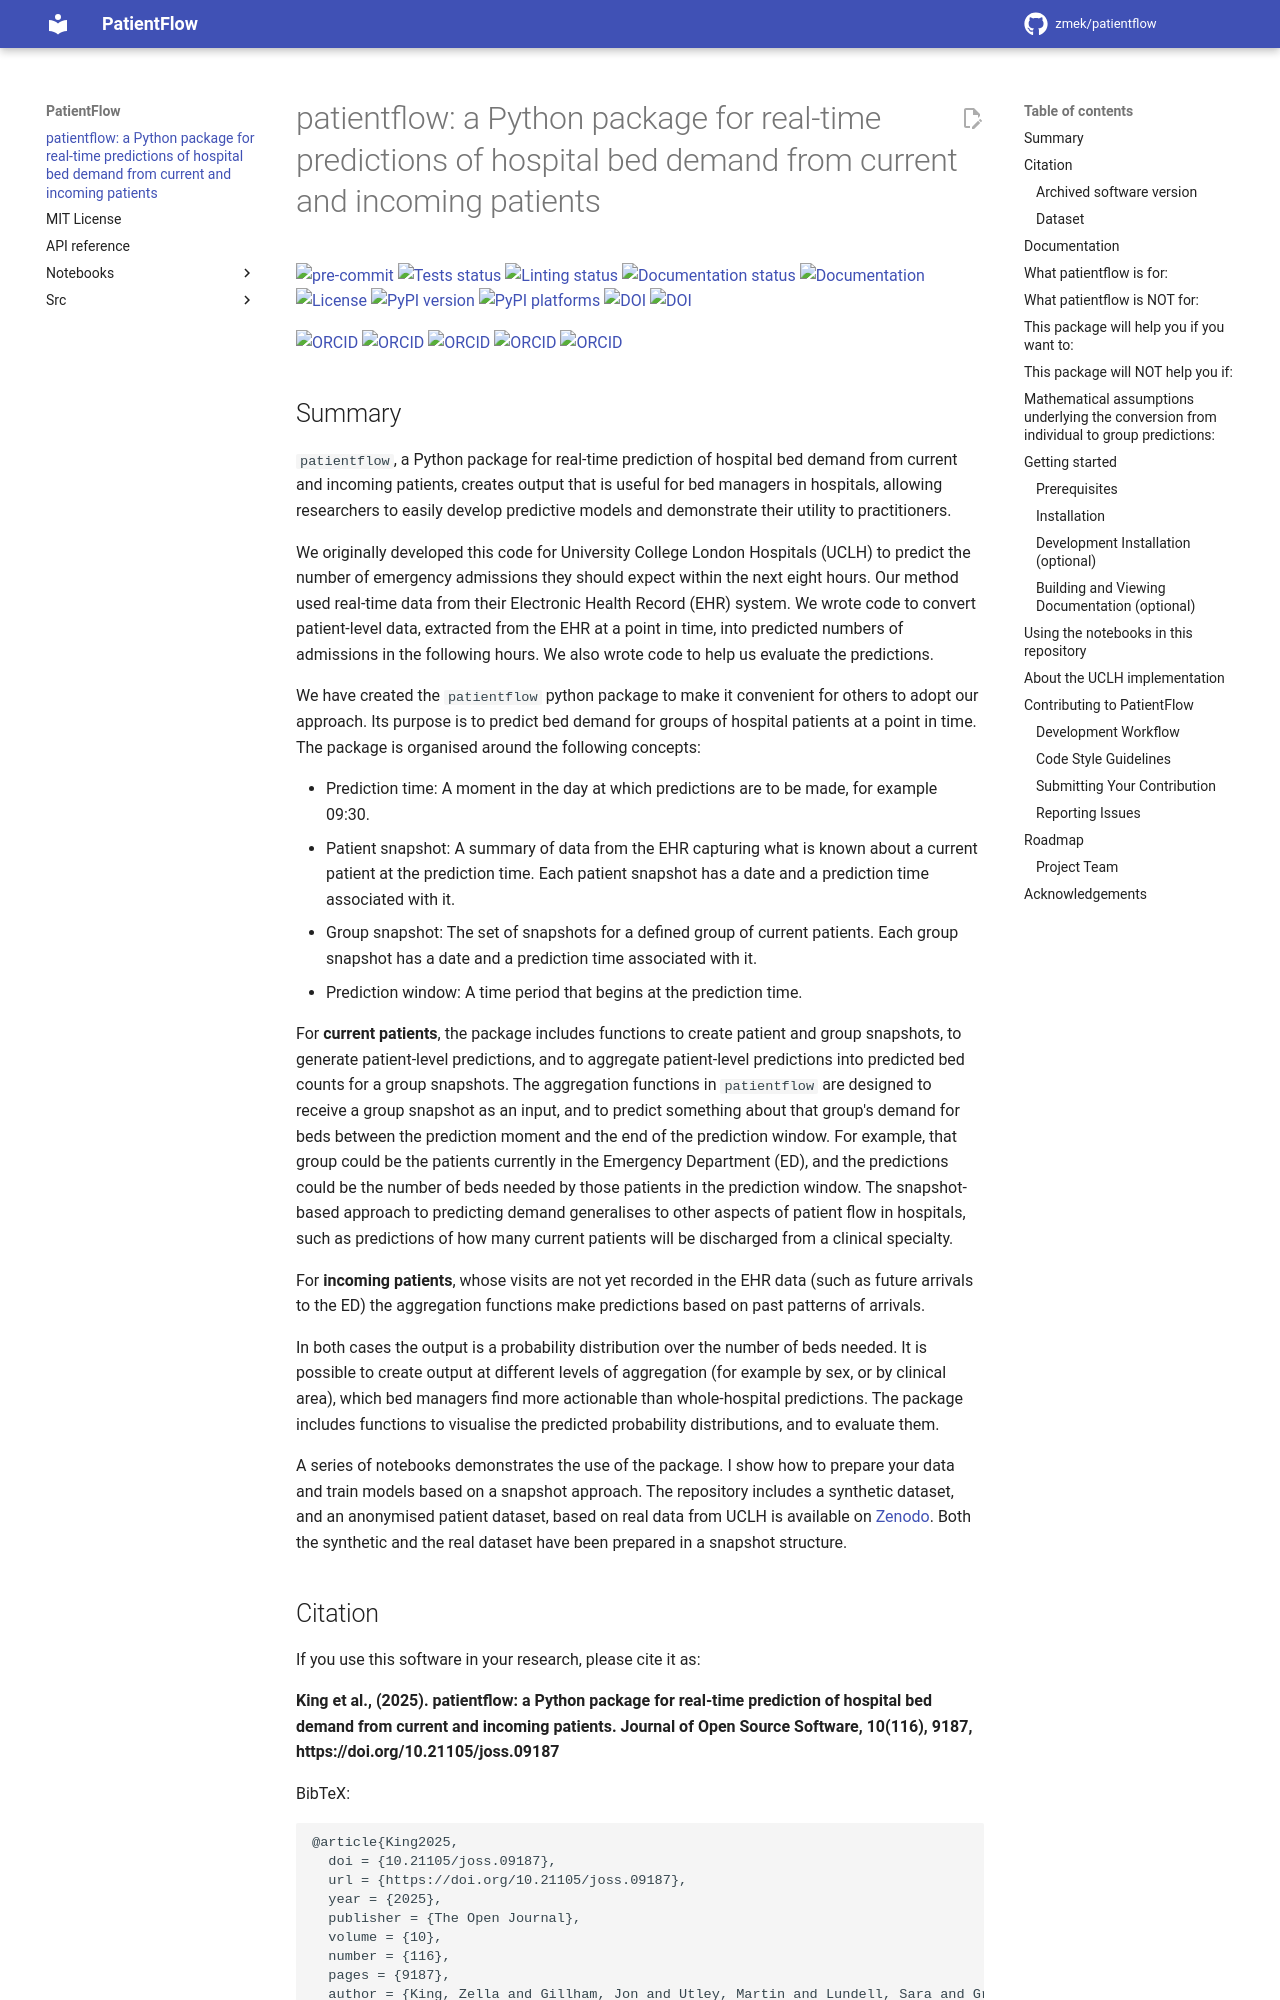

repository: UCL-CORU/patientflow · page: index.html · generator: mkdocs

# patientflow: a Python package for real-time predictions of hospital bed demand from current and incoming patients

[![pre-commit](https://img.shields.io/badge/pre--commit-enabled-brightgreen?logo=pre-commit&logoColor=white)](https://github.com/pre-commit/pre-commit)
[![Tests status][tests-badge]][tests-link]
[![Linting status][linting-badge]][linting-link]
[![Documentation status][documentation-badge]][documentation-link]
[![Documentation][docs-badge]][docs-link]
[![License][license-badge]](./LICENSE.md)
[![PyPI version][pypi-version]][pypi-link]
[![PyPI platforms][pypi-platforms]][pypi-link]
[![DOI](https://joss.theoj.org/papers/10.21105/joss.09187/status.svg)](https://doi.org/10.21105/joss.09187)
[![DOI](https://zenodo.org/badge/DOI/10.5281/zenodo.15722296.svg)](https://doi.org/10.5281/zenodo.15722296)

[![ORCID](https://img.shields.io/badge/ORCID-0000--0001--7389--1527-green.svg)](https://orcid.org/0000-0001-7389-1527)
[![ORCID](https://img.shields.io/badge/ORCID-0009--0007--4110--7284-green.svg)](https://orcid.org/0009-0007-4110-7284)
[![ORCID](https://img.shields.io/badge/ORCID-0000--0001--9928--1516-green.svg)](https://orcid.org/0000-0001-9928-1516)
[![ORCID](https://img.shields.io/badge/ORCID-0000--0001--9104--7960-green.svg)](https://orcid.org/0000-0001-9104-7960)
[![ORCID](https://img.shields.io/badge/ORCID-0000--0003--1882--5476-green.svg)](https://orcid.org/0000-0003-1882-5476)

<!-- prettier-ignore-start -->
[tests-badge]:              https://github.com/zmek/patientflow/actions/workflows/tests.yml/badge.svg
[tests-link]:               https://github.com/zmek/patientflow/actions/workflows/tests.yml
[linting-badge]:            https://github.com/zmek/patientflow/actions/workflows/linting.yml/badge.svg
[linting-link]:             https://github.com/zmek/patientflow/actions/workflows/linting.yml
[documentation-badge]:      https://github.com/zmek/patientflow/actions/workflows/docs.yml/badge.svg
[documentation-link]:       https://github.com/zmek/patientflow/actions/workflows/docs.yml
[docs-badge]:               https://img.shields.io/badge/docs-ucl--coru.github.io-blue
[docs-link]:                https://ucl-coru.github.io/patientflow/
[license-badge]:            https://img.shields.io/badge/License-MIT-yellow.svg
[pypi-link]:                https://pypi.org/project/patientflow/
[pypi-platforms]:           https://img.shields.io/pypi/pyversions/patientflow
[pypi-version]:             https://img.shields.io/pypi/v/patientflow
<!-- prettier-ignore-end -->
